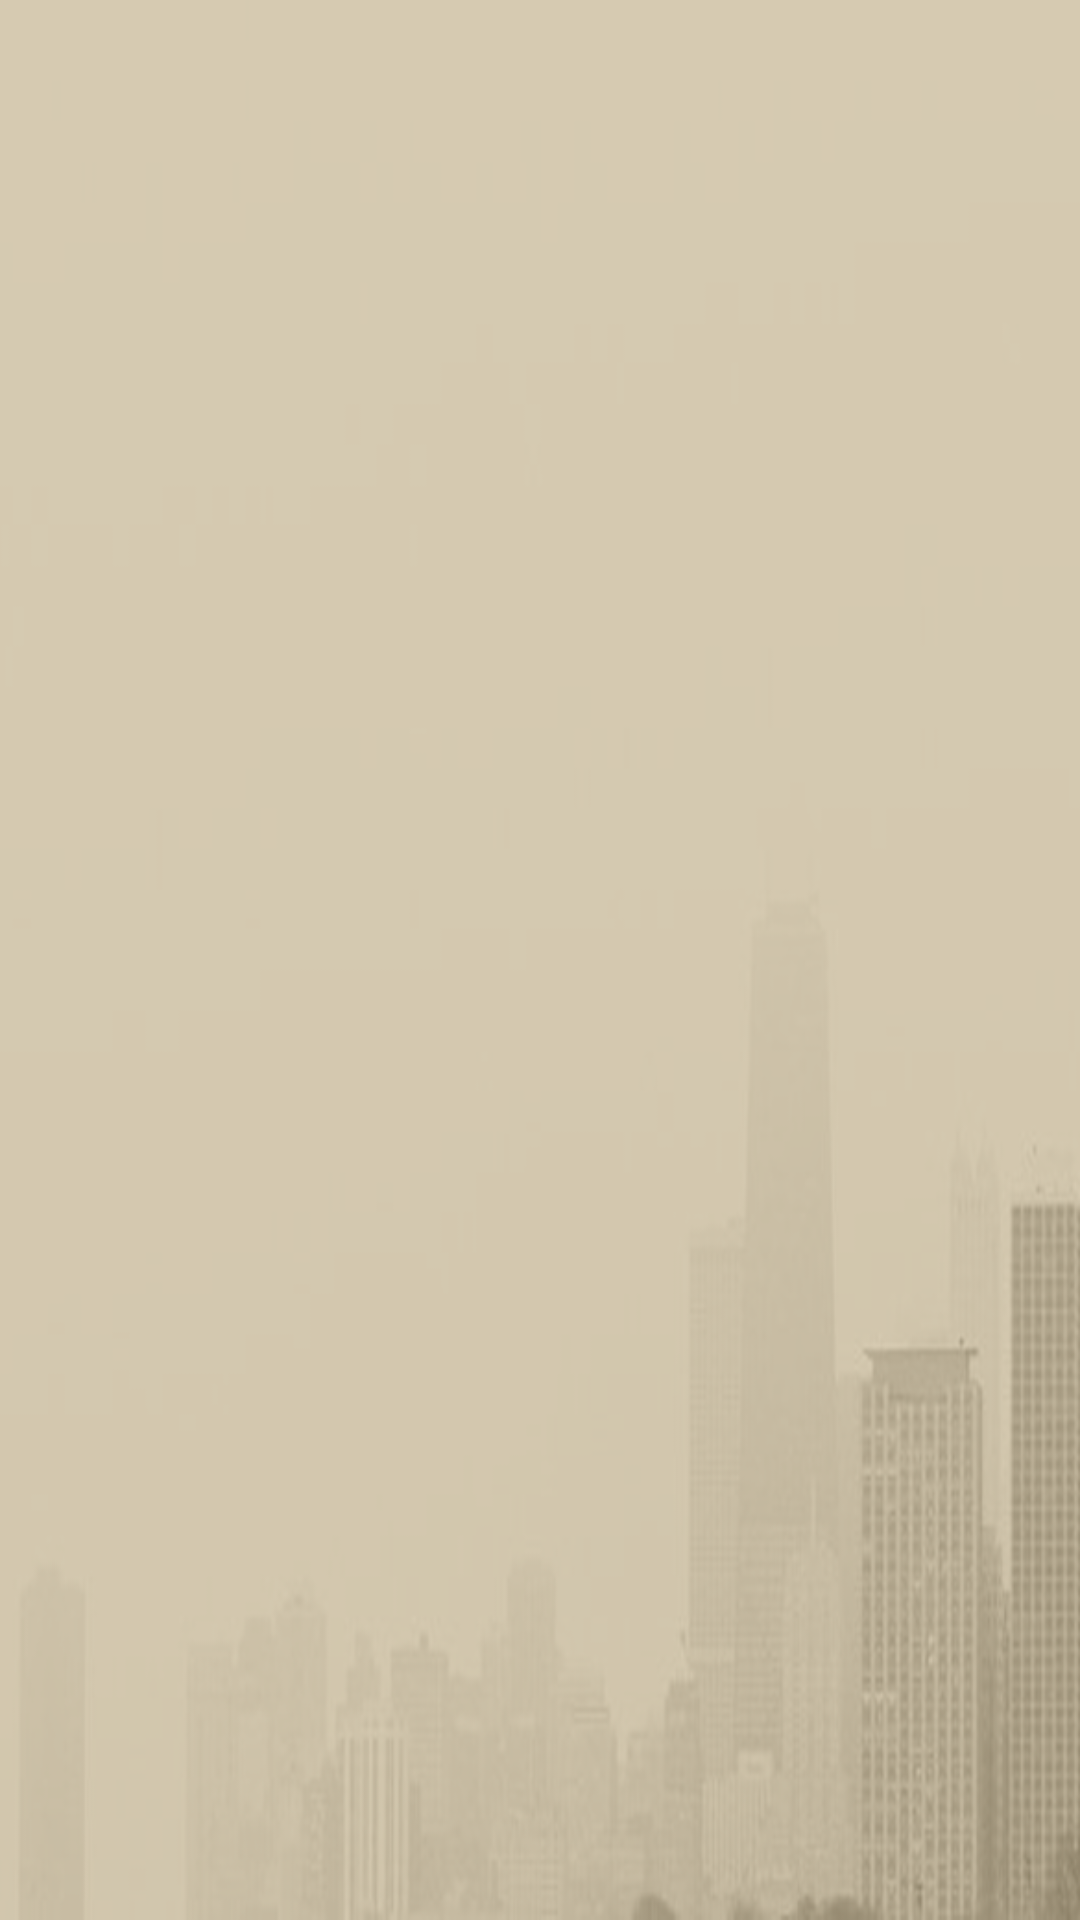

Android layout source for this screen:
<!-- AndroidManifest.xml: application theme AppTheme -->
<!-- res/layout/activity_main.xml -->
<?xml version="1.0" encoding="utf-8"?>
<android.support.v4.widget.DrawerLayout xmlns:android="http://schemas.android.com/apk/res/android"
    xmlns:app="http://schemas.android.com/apk/res-auto"
    android:id="@+id/drawerLayout"
    android:layout_width="match_parent"
    android:layout_height="match_parent">

    <LinearLayout
        android:layout_width="match_parent"
        android:layout_height="match_parent"
        android:background="@drawable/bg_background_new_blog_radio_fragment"
        android:orientation="vertical">

        <include layout="@layout/include_toolbar" />

        <FrameLayout
            android:id="@+id/container"
            android:layout_width="match_parent"
            android:layout_height="match_parent"
            app:layout_behavior="@string/appbar_scrolling_view_behavior" />
    </LinearLayout>

    <android.support.v7.widget.RecyclerView
        android:id="@+id/recyclerView"
        android:layout_width="match_parent"
        android:layout_height="match_parent"
        android:layout_gravity="start"
        android:background="@drawable/bg_category_navigation_view"
        app:theme="@style/ThemeOverlay.AppCompat.Dark.ActionBar" />
</android.support.v4.widget.DrawerLayout>
<!-- res/layout/include_toolbar.xml (included above) -->
<?xml version="1.0" encoding="utf-8"?>
<android.support.v7.widget.Toolbar android:id="@+id/toolBar"
    android:layout_width="match_parent"
    android:layout_height="?attr/actionBarSize"
    android:fitsSystemWindows="@bool/fitsSystemWindows"
    android:theme="@style/ToolBarTheme.ToolBarStyle"
    xmlns:android="http://schemas.android.com/apk/res/android" />
<!-- resources referenced by this layout -->
<resources>
  <!-- drawable bg_background_new_blog_radio_fragment: png bitmap (drawable-hdpi, 115326 bytes) -->
  <!-- drawable bg_category_navigation_view: jpg bitmap (drawable-hdpi, 106681 bytes) -->
  <style name="ToolBarTheme.ToolBarStyle" parent="ThemeOverlay.AppCompat.Dark.ActionBar">
          <item name="android:textColorPrimary">@android:color/white</item>
          <item name="android:textColor">@android:color/white</item>
          <item name="android:textColorPrimaryInverse">@android:color/white</item>
      </style>
  <style name="AppTheme" parent="Theme.AppCompat.Light.NoActionBar">
          
          <item name="colorPrimary">@color/colorPrimary</item>
          <item name="colorPrimaryDark">@color/colorPrimaryDark</item>
          <item name="colorAccent">@color/colorAccent</item>
      </style>
  <color name="colorPrimary">#3F51B5</color>
  <color name="colorPrimaryDark">#303F9F</color>
  <color name="colorAccent">#FF4081</color>
</resources>
